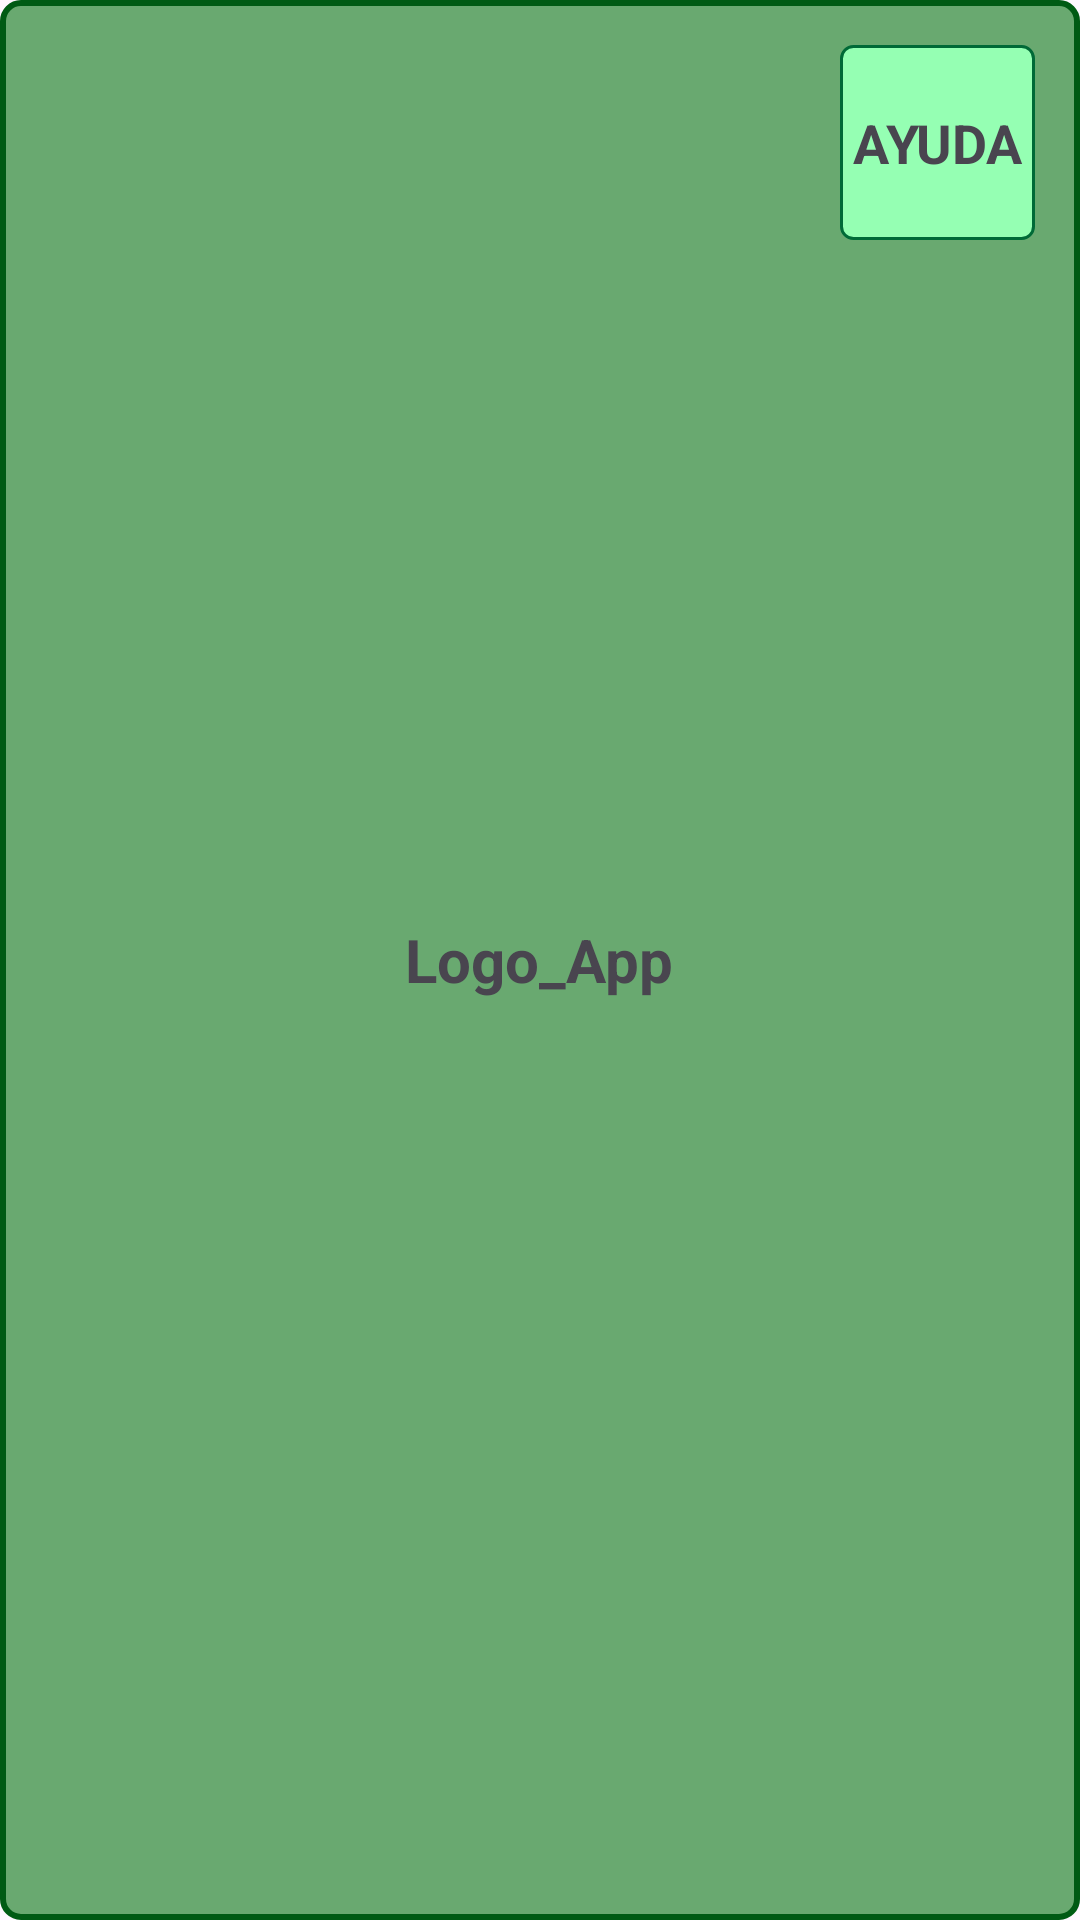

This screen was rendered from an Android layout file. Write that file and the resources it references.
<!-- AndroidManifest.xml: application theme Theme.MyAppTFG -->
<!-- res/layout/activity_header.xml -->
<FrameLayout xmlns:android="http://schemas.android.com/apk/res/android"
    android:id="@+id/HeaderLayout"
    android:layout_width="match_parent"
    android:layout_height="90dp"
    android:background="@drawable/header_drawable"
    android:orientation="horizontal">

    <TextView
        android:id="@+id/textLogoApp"
        android:layout_width="wrap_content"
        android:layout_height="wrap_content"
        android:layout_gravity="center"
        android:layout_marginVertical="33dp"
        android:text="@string/text_logo_app"
        android:textAlignment="center"
        android:textSize="20sp"
        android:textStyle="bold" />

    <TextView
        android:id="@+id/text_help"
        android:layout_width="65dp"
        android:layout_height="65dp"
        android:layout_gravity="end|top"
        android:layout_marginTop="15dp"
        android:layout_marginEnd="15dp"
        android:layout_marginBottom="15dp"
        android:gravity="center"
        android:text="@string/text_help"
        android:textAlignment="center"
        android:textSize="18sp"
        android:background="@drawable/help_drawable"
        android:textStyle="bold" />
</FrameLayout>
<!-- resources referenced by this layout -->
<resources>
  <!-- drawable header_drawable (drawable) -->
  <?xml version="1.0" encoding="utf-8"?>
  <shape xmlns:android="http://schemas.android.com/apk/res/android">
      <corners android:radius="6dp" />
      <solid android:color="#69A970" />
      <stroke
          android:width="2dp"
      android:color="#005B14" />
  </shape>
  <!-- drawable help_drawable (drawable) -->
  <?xml version="1.0" encoding="utf-8"?>
  <shape xmlns:android="http://schemas.android.com/apk/res/android">
      <corners android:radius="4dp" />
      <solid android:color="#95FFB3" />
      <stroke
          android:width="1dp"
          android:color="#006A37" />
  </shape>
  <string name="text_help">AYUDA</string>
  <string name="text_logo_app">Logo_App</string>
  <style name="Theme.MyAppTFG" parent="Base.Theme.MyAppTFG" />
  <style name="Base.Theme.MyAppTFG" parent="Theme.Material3.DayNight.NoActionBar">
          
          
      </style>
</resources>
